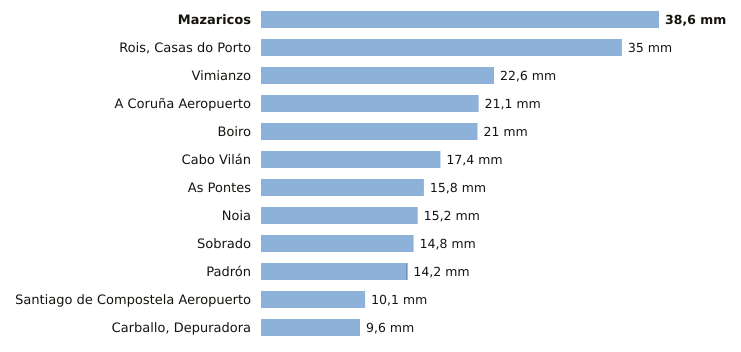

The data file committed next to this chart (first rows):
estacion, provincia, indicativo, mm_6_dias_anteriores, mm_hoy, mm_7_dias, horas_de_hoy
Mazaricos, A Coruña, 1406X, 38.6, 0.0, 38.6, 12
Rois, Casas do Porto, A Coruña, 1476R, 35.0, 0.0, 35.0, 11
Vimianzo, A Coruña, 1399, 22.6, 0.0, 22.6, 9
A Coruña Aeropuerto, A Coruña, 1387E, 21.1, 0.0, 21.1, 14
Boiro, A Coruña, 1442U, 21.0, 0.0, 21.0, 11
Cabo Vilán, A Coruña, 1393, 17.4, 0.0, 17.4, 14
As Pontes, A Coruña, 1363X, 15.8, 0.0, 15.8, 11
Noia, A Coruña, 1435C, 15.2, 0.0, 15.2, 10
Sobrado, A Coruña, 1410X, 14.8, 0.0, 14.8, 9
Padrón, A Coruña, 1473A, 14.1, 0.1, 14.2, 14
Santiago de Compostela Aeropuerto, A Coruña, 1428, 10.1, 0.0, 10.1, 14
Carballo, Depuradora, A Coruña, 1390X, 9.6, 0.0, 9.6, 10
